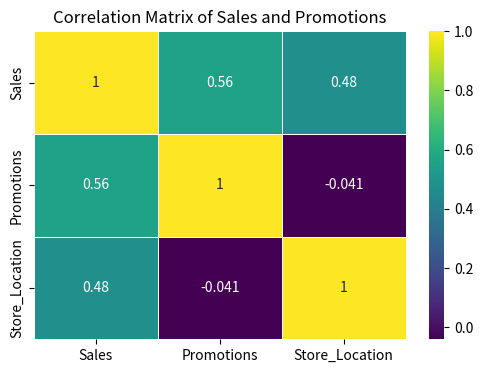
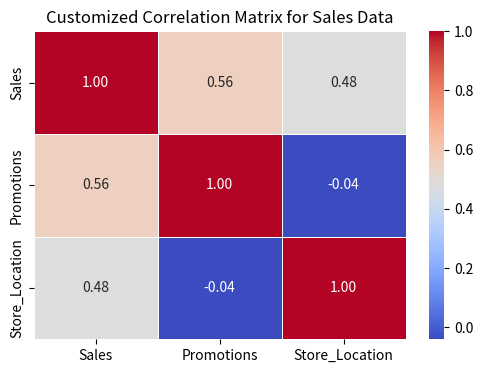
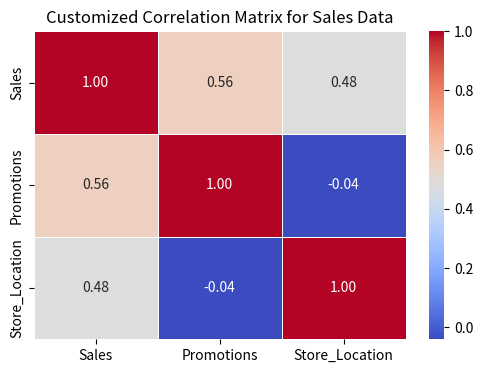
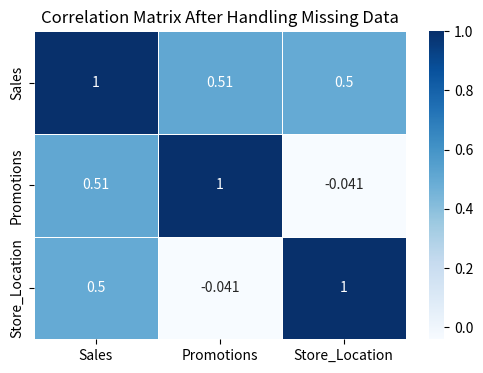

Write the Python code that produced these figures, in order.
import pandas as pd
import seaborn as sns
import matplotlib.pyplot as plt


# Sample sales data
sales_data = {
    'Sales': [1000, 1500, 1200, 1300, 1100],
    'Promotions': [200, 250, 150, 230, 210],
    'Store_Location': ['East', 'West', 'North', 'South', 'East']
}

# Create DataFrame
df = pd.DataFrame(sales_data)
print("Original Data:\n", df)


# Map Store_Location to numeric for correlation
location_map = {'East': 1, 'West': 2, 'North': 3, 'South': 4}
df['Store_Location'] = df['Store_Location'].map(location_map)


# Calculate correlation
correlation_matrix = df.corr()
print("\nCorrelation Matrix:\n", correlation_matrix)


plt.figure(figsize=(6, 4))
sns.heatmap(correlation_matrix, annot=True, cmap='viridis', linewidths=0.5)
plt.title('Correlation Matrix of Sales and Promotions')
plt.show()


plt.figure(figsize=(6, 4))
sns.heatmap(
    correlation_matrix,
    annot=True,
    cmap='coolwarm',
    linewidths=0.5,
    fmt='.2f'
)
plt.title('Customized Correlation Matrix for Sales Data')
plt.show()


# Introduce a missing value
df.loc[2, 'Sales'] = None
print("\nData with Missing Value:\n", df)

# Fill missing value with mean
df.fillna(df.mean(), inplace=True)
print("\nData After Imputation:\n", df)


plt.figure(figsize=(6, 4))
sns.heatmap(
    correlation_matrix,
    annot=True,
    cmap='coolwarm',
    linewidths=0.5,
    fmt='.2f'
)
plt.title('Customized Correlation Matrix for Sales Data')
plt.show()


# Introduce a missing value
df.loc[2, 'Sales'] = None
print("\nData with Missing Value:\n", df)

# Fill missing value with mean
df.fillna(df.mean(), inplace=True)
print("\nData After Imputation:\n", df)


# Recalculate correlation
correlation_matrix = df.corr()

# Final heatmap
plt.figure(figsize=(6, 4))
sns.heatmap(correlation_matrix, annot=True, cmap='Blues', linewidths=0.5)
plt.title('Correlation Matrix After Handling Missing Data')
plt.show()


